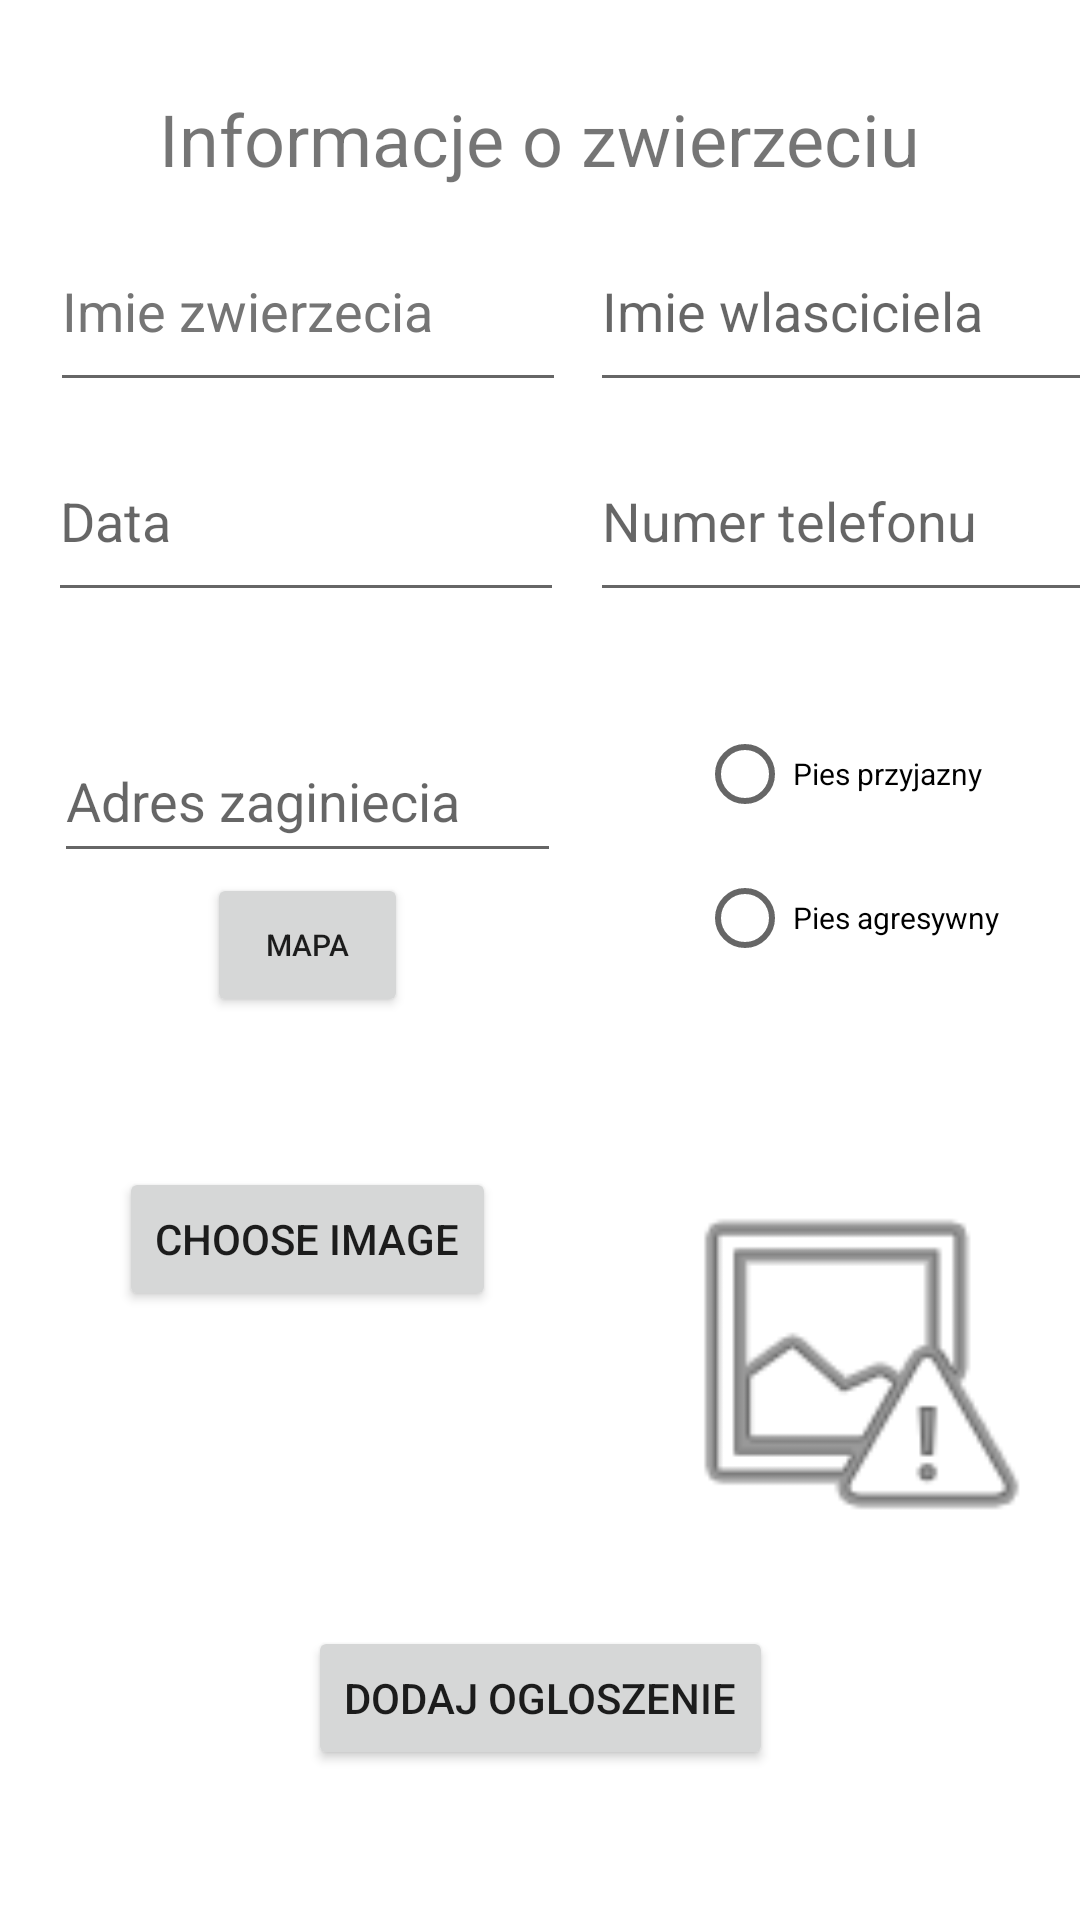

Produce the Android XML layout that renders to this screen, including the resource entries it uses.
<!-- AndroidManifest.xml: application theme Theme.MapRecyclerTest -->
<!-- res/layout/fragment_add_ad.xml -->
<?xml version="1.0" encoding="utf-8"?>
<androidx.constraintlayout.widget.ConstraintLayout xmlns:android="http://schemas.android.com/apk/res/android"
    xmlns:app="http://schemas.android.com/apk/res-auto"
    xmlns:tools="http://schemas.android.com/tools"
    android:id="@+id/frameLayout3"
    android:layout_width="match_parent"
    android:layout_height="match_parent"
    tools:context=".AddAdFragment">

    <Button
        android:id="@+id/buttonLoadImage2"
        android:layout_width="wrap_content"
        android:layout_height="wrap_content"
        android:layout_marginTop="50dp"
        android:layout_marginBottom="64dp"
        android:text="Choose image"
        app:layout_constraintBottom_toTopOf="@+id/buttonGetImage"
        app:layout_constraintEnd_toStartOf="@+id/guideline2"
        app:layout_constraintStart_toStartOf="parent"
        app:layout_constraintTop_toBottomOf="@+id/buttonGoToMap" />

    <androidx.constraintlayout.widget.Guideline
        android:id="@+id/guideline2"
        android:layout_width="wrap_content"
        android:layout_height="wrap_content"
        android:layout_marginStart="411dp"
        android:layout_marginEnd="822dp"
        android:orientation="vertical"
        app:layout_constraintEnd_toEndOf="parent"
        app:layout_constraintGuide_begin="205dp"
        app:layout_constraintStart_toStartOf="parent" />

    <EditText
        android:id="@+id/editTextPetName"
        android:layout_width="172dp"
        android:layout_height="64dp"
        android:layout_marginTop="70dp"
        android:ems="10"
        android:hint="@string/imie_zwierzecia"
        android:inputType="textPersonName"
        android:textColorHint="#757575"
        app:layout_constraintEnd_toStartOf="@+id/guideline2"
        app:layout_constraintStart_toStartOf="parent"
        app:layout_constraintTop_toTopOf="parent"
        android:autofillHints="" />

    <EditText
        android:id="@+id/editTextOwnerName"
        android:layout_width="172dp"
        android:layout_height="64dp"
        android:ems="10"
        android:hint="Imie wlasciciela"
        android:inputType="textPersonName"
        app:layout_constraintEnd_toEndOf="parent"
        app:layout_constraintStart_toStartOf="@+id/guideline2"
        app:layout_constraintTop_toTopOf="@+id/editTextPetName" />

    <EditText
        android:id="@+id/editTextTextLostDate"
        android:layout_width="172dp"
        android:layout_height="64dp"
        android:layout_marginTop="140dp"
        android:ems="10"
        android:hint="Data"
        android:inputType="date|textPersonName"
        app:layout_constraintEnd_toStartOf="@+id/guideline2"
        app:layout_constraintHorizontal_bias="0.482"
        app:layout_constraintStart_toStartOf="parent"
        app:layout_constraintTop_toTopOf="parent" />

    <EditText
        android:id="@+id/editTextTextAddress"
        android:layout_width="169dp"
        android:layout_height="51dp"
        android:layout_marginTop="240dp"
        android:ems="10"
        android:hint="Adres zaginiecia"
        android:inputType="textPersonName"
        app:layout_constraintEnd_toStartOf="@+id/guideline2"
        app:layout_constraintStart_toStartOf="parent"
        app:layout_constraintTop_toTopOf="parent" />

    <EditText
        android:id="@+id/editTextTextPhoneNumber"
        android:layout_width="172dp"
        android:layout_height="64dp"
        android:ems="10"
        android:hint="Numer telefonu"
        android:inputType="textPersonName"
        app:layout_constraintEnd_toEndOf="parent"
        app:layout_constraintStart_toStartOf="@+id/guideline2"
        app:layout_constraintTop_toTopOf="@+id/editTextTextLostDate" />

    <Button
        android:id="@+id/buttonGoToMap"
        android:layout_width="67dp"
        android:layout_height="48dp"
        android:text="Mapa"
        android:textSize="10sp"
        app:layout_constraintEnd_toStartOf="@+id/guideline2"
        app:layout_constraintStart_toStartOf="parent"
        app:layout_constraintTop_toBottomOf="@+id/editTextTextAddress" />

    <RadioGroup
        android:id="@+id/radioGroupBehaviour"
        android:layout_width="wrap_content"
        android:layout_height="wrap_content"
        android:layout_marginTop="30dp"
        app:layout_constraintEnd_toEndOf="parent"
        app:layout_constraintStart_toStartOf="@+id/guideline2"
        app:layout_constraintTop_toBottomOf="@+id/editTextTextPhoneNumber">

        <RadioButton
            android:id="@+id/radioButtonAggresive"
            android:layout_width="match_parent"
            android:layout_height="wrap_content"
            android:text="Pies przyjazny"
            android:tag="Pies przyjazny"
            android:textSize="10sp" />

        <RadioButton
            android:id="@+id/radioButtonFriendly"
            android:layout_width="match_parent"
            android:layout_height="wrap_content"
            android:ellipsize="end"
            android:text="Pies agresywny"
            android:tag="Pies agresywny"
            android:textSize="10sp" />
    </RadioGroup>

    <Button
        android:id="@+id/buttonAcceptAd"
        android:layout_width="wrap_content"
        android:layout_height="wrap_content"
        android:layout_marginBottom="50dp"
        android:text="Dodaj ogloszenie"
        app:layout_constraintBottom_toBottomOf="parent"
        app:layout_constraintEnd_toEndOf="parent"
        app:layout_constraintStart_toStartOf="parent" />

    <TextView
        android:id="@+id/textViewHeaderAd"
        android:layout_width="wrap_content"
        android:layout_height="wrap_content"
        android:layout_marginTop="30dp"
        android:text="Informacje o zwierzeciu"
        android:textSize="24sp"
        app:layout_constraintEnd_toEndOf="parent"
        app:layout_constraintStart_toStartOf="parent"
        app:layout_constraintTop_toTopOf="parent" />

    <ImageView
        android:id="@+id/imagePlaceholder"
        android:layout_width="153dp"
        android:layout_height="130dp"
        android:src="@android:drawable/ic_menu_report_image"
        app:layout_constraintEnd_toEndOf="parent"
        app:layout_constraintStart_toStartOf="@+id/guideline2"
        app:layout_constraintTop_toTopOf="@+id/buttonLoadImage2" />

</androidx.constraintlayout.widget.ConstraintLayout>
<!-- resources referenced by this layout -->
<resources>
  <string name="imie_zwierzecia">Imie zwierzecia</string>
  <style name="Theme.MapRecyclerTest" parent="Theme.MaterialComponents.DayNight.DarkActionBar">
          
          <item name="colorPrimary">@color/purple_500</item>
          <item name="colorPrimaryVariant">@color/purple_700</item>
          <item name="colorOnPrimary">@color/white</item>
          
          <item name="colorSecondary">@color/teal_200</item>
          <item name="colorSecondaryVariant">@color/teal_700</item>
          <item name="colorOnSecondary">@color/black</item>
          
          <item name="android:statusBarColor" tools:targetApi="l">?attr/colorPrimaryVariant</item>
          
      </style>
  <!-- not gathered from this repository: default colours our renderer supplied (Android Studio template values) -->
  <color name="purple_500">#FF6200EE</color>
  <color name="purple_700">#FF3700B3</color>
  <color name="teal_200">#FF03DAC5</color>
  <color name="teal_700">#FF018786</color>
  <color name="black">#FF000000</color>
  <color name="white">#FFFFFFFF</color>
</resources>
